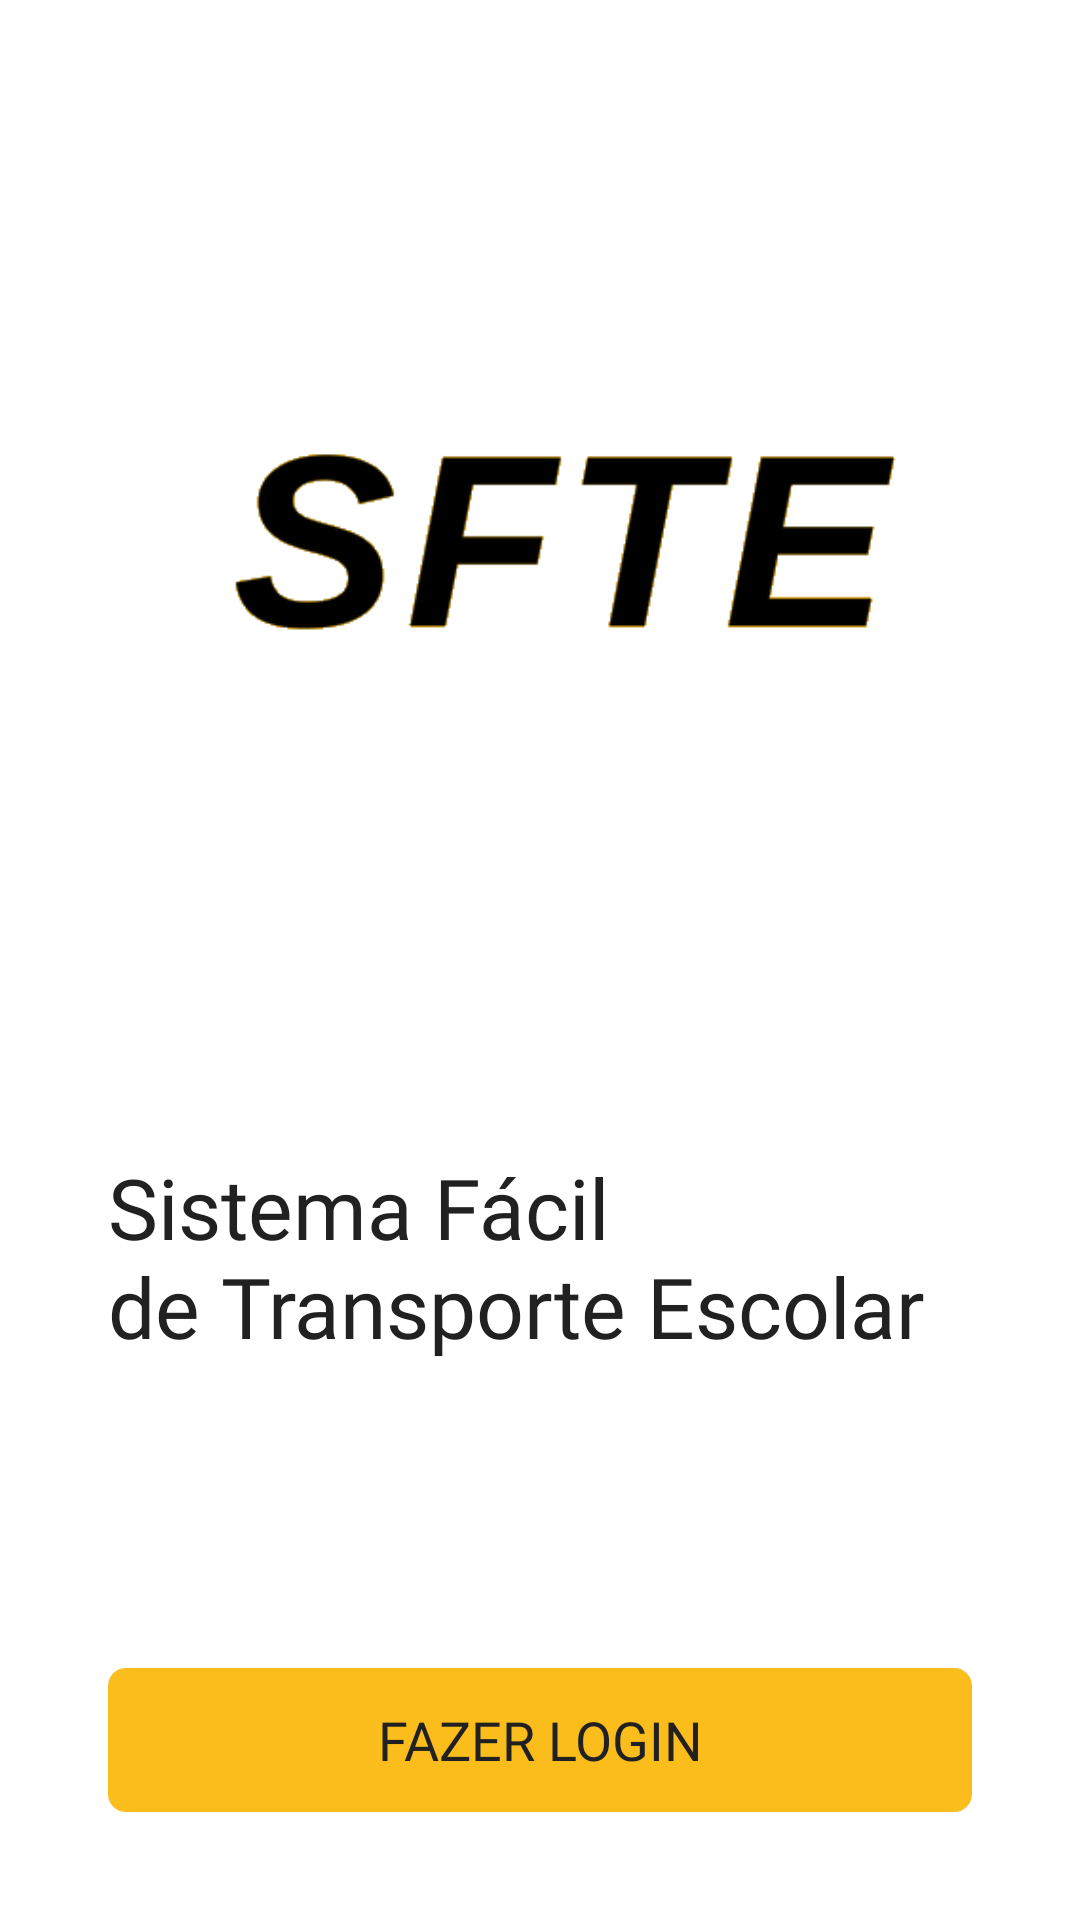

Reconstruct the res/layout file that produces this screen, plus the resources it refers to.
<!-- AndroidManifest.xml: application theme AppTheme -->
<!-- res/layout/activity_main.xml -->
<?xml version="1.0" encoding="utf-8"?>
<layout xmlns:android="http://schemas.android.com/apk/res/android">
    <RelativeLayout
        android:layout_width="match_parent"
        android:layout_height="match_parent"
        android:background="@color/colorAccent">
        
        <ImageView
            android:id="@+id/spashBg"
            android:scaleType="fitStart"
            android:src="@drawable/logo"
            android:layout_width="match_parent"
            android:layout_margin="65px"
            android:layout_height="wrap_content" />

        <RelativeLayout
            android:id="@+id/containerLayout"
            android:layout_margin="36dp"
            android:layout_width="match_parent"
            android:layout_height="match_parent">

            <TextView
                android:textColor="@color/txt_color"
                style="@style/LabelStyle"
                android:layout_marginBottom="150dp"
                android:layout_alignParentBottom="true"
                android:fontFamily="@font/sf_pro_display_light"
                android:text="@string/sistema_facil_de_transporte_escolar" />
            <RelativeLayout
                android:layout_width="match_parent"
                android:layout_height="wrap_content"
                android:layout_alignParentBottom="true">

                <Button
                    android:onClick="login"
                    android:id="@+id/login_btn"
                    style="@style/SolidButtonStyle"
                    android:layout_width="match_parent"
                    android:text="@string/login"
                    android:layout_height="wrap_content"
                    android:textColor="@color/txt_color"/>

            </RelativeLayout>
        </RelativeLayout>
    </RelativeLayout>
</layout>
<!-- resources referenced by this layout -->
<resources>
  <color name="colorAccent">#fff</color>
  <color name="txt_color">#212121</color>
  <!-- drawable logo: png bitmap (drawable, 8157 bytes) -->
  <string name="login">FAZER LOGIN</string>
  <string name="sistema_facil_de_transporte_escolar">Sistema Fácil \nde Transporte Escolar</string>
  <style name="LabelStyle" parent="AppTheme">
          <item name="android:layout_height">wrap_content</item>
          <item name="android:layout_width">wrap_content</item>
          <item name="android:textSize">28sp</item>
          <item name="android:fontFamily">@font/sf_pro_display_regular</item>
          <item name="android:textColor">@color/txt_color</item>
      </style>
  <style name="SolidButtonStyle" parent="Widget.AppCompat.Button.Borderless">
          <item name="android:layout_width">wrap_content</item>
          <item name="android:layout_height">wrap_content</item>
          <item name="android:background">@drawable/solid_bg</item>
          <item name="android:textColor">#ffffff</item>
          <item name="android:fontFamily">@font/sf_pro_display_semibold</item>
          <item name="android:textSize">18sp</item>
      </style>
  <style name="AppTheme" parent="Theme.AppCompat.Light.DialogWhenLarge">
          
          <item name="colorPrimary">@color/yellow_sfte</item>
          <item name="colorPrimaryDark">@color/colorPrimaryDark</item>
          <item name="colorAccent">@color/txt_color</item>
          <item name="android:windowFullscreen">true</item>
      </style>
  <!-- drawable solid_bg (drawable) -->
  <?xml version="1.0" encoding="utf-8"?>
  <shape android:shape="rectangle" xmlns:android="http://schemas.android.com/apk/res/android">
  <corners android:radius="6dp"/>
      <solid android:color="@color/yellow_sfte" />
  </shape>
  <color name="yellow_sfte">#fbbd1b</color>
  <color name="colorPrimaryDark">#303F9F</color>
</resources>
